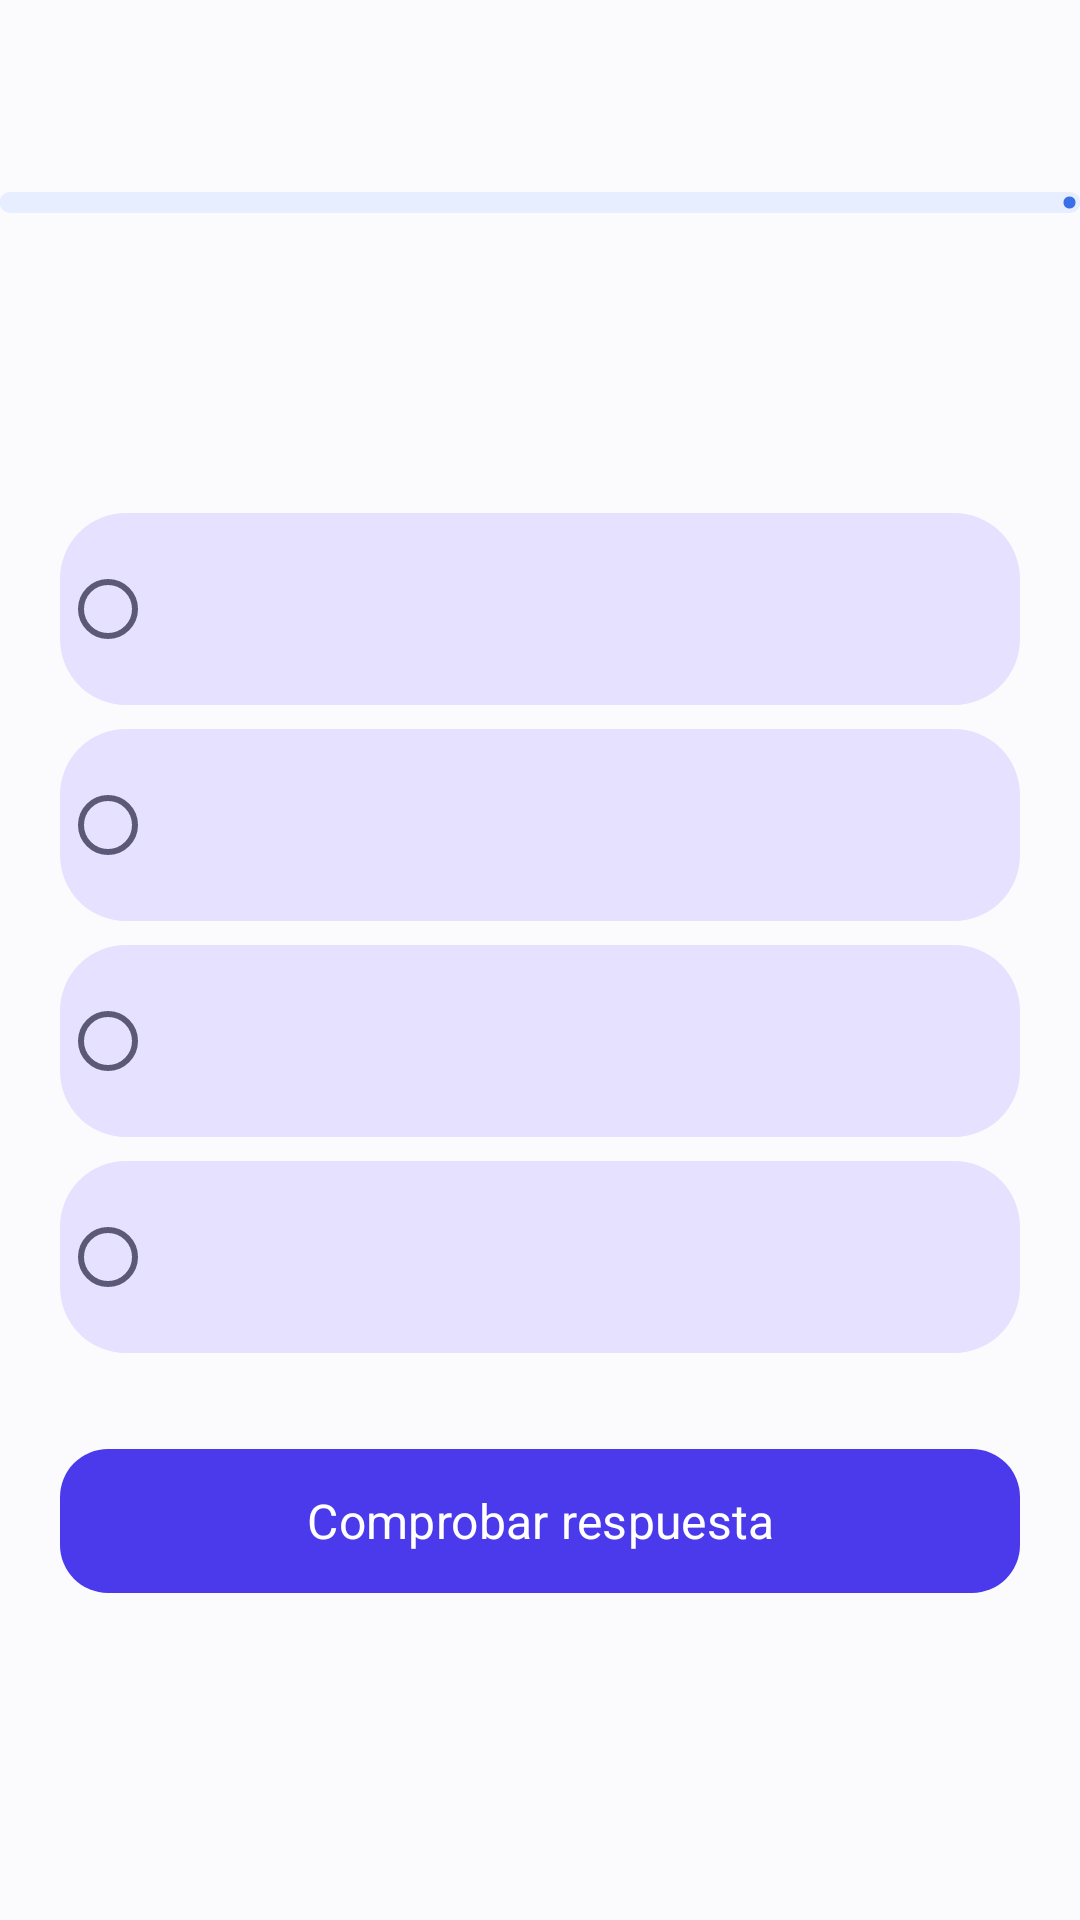

Produce the Android XML layout that renders to this screen, including the resource entries it uses.
<!-- AndroidManifest.xml: application theme Theme.Dubalin -->
<!-- res/layout/fragment_astronomia_quiz.xml -->
<?xml version="1.0" encoding="utf-8"?>
<LinearLayout xmlns:android="http://schemas.android.com/apk/res/android"
    xmlns:app="http://schemas.android.com/apk/res-auto"
    android:layout_width="match_parent"
    android:layout_height="match_parent"
    android:background="@color/dubalin_canvas"
    android:orientation="vertical">

    <com.google.android.material.appbar.MaterialToolbar
        android:id="@+id/quiz_toolbar"
        android:layout_width="match_parent"
        android:layout_height="wrap_content"
        android:minHeight="?attr/actionBarSize"
        android:title="@string/astronomy_quiz_title"
        app:navigationContentDescription="@string/action_back"
        app:navigationIcon="@drawable/ic_arrow_back"
        app:navigationIconTint="?attr/colorOnSurface" />

    <com.google.android.material.progressindicator.LinearProgressIndicator
        android:id="@+id/quiz_progress"
        android:layout_width="match_parent"
        android:layout_height="wrap_content"
        android:progress="20"
        app:indicatorColor="@color/astronomy_blue"
        app:trackColor="@color/astronomy_blue_soft"
        app:trackCornerRadius="4dp"
        app:trackThickness="7dp" />

    <FrameLayout
        android:layout_width="match_parent"
        android:layout_height="0dp"
        android:layout_weight="1">

        <androidx.core.widget.NestedScrollView
            android:id="@+id/quiz_content"
            android:layout_width="match_parent"
            android:layout_height="match_parent"
            android:fillViewport="true">

            <LinearLayout
                android:layout_width="match_parent"
                android:layout_height="wrap_content"
                android:orientation="vertical"
                android:padding="20dp">

                <TextView
                    android:id="@+id/quiz_counter"
                    android:layout_width="match_parent"
                    android:layout_height="wrap_content"
                    android:textColor="@color/astronomy_blue"
                    android:textSize="13sp"
                    android:textStyle="bold" />

                <TextView
                    android:id="@+id/quiz_question"
                    android:layout_width="match_parent"
                    android:layout_height="wrap_content"
                    android:layout_marginTop="10dp"
                    android:textColor="@color/dubalin_ink"
                    android:textSize="24sp"
                    android:textStyle="bold" />

                <RadioGroup
                    android:id="@+id/quiz_options"
                    android:layout_width="match_parent"
                    android:layout_height="wrap_content"
                    android:layout_marginTop="20dp"
                    android:orientation="vertical">

                    <com.google.android.material.radiobutton.MaterialRadioButton
                        android:id="@+id/option_a"
                        style="@style/Widget.Dubalin.QuizOption" />

                    <com.google.android.material.radiobutton.MaterialRadioButton
                        android:id="@+id/option_b"
                        style="@style/Widget.Dubalin.QuizOption" />

                    <com.google.android.material.radiobutton.MaterialRadioButton
                        android:id="@+id/option_c"
                        style="@style/Widget.Dubalin.QuizOption" />

                    <com.google.android.material.radiobutton.MaterialRadioButton
                        android:id="@+id/option_d"
                        style="@style/Widget.Dubalin.QuizOption" />
                </RadioGroup>

                <TextView
                    android:id="@+id/quiz_feedback"
                    android:layout_width="match_parent"
                    android:layout_height="wrap_content"
                    android:layout_marginTop="18dp"
                    android:background="@drawable/bg_info_panel"
                    android:lineSpacingExtra="2dp"
                    android:padding="16dp"
                    android:textColor="@color/dubalin_ink"
                    android:textSize="14sp"
                    android:visibility="gone" />

                <ProgressBar
                    android:id="@+id/quiz_saving"
                    android:layout_width="wrap_content"
                    android:layout_height="wrap_content"
                    android:layout_gravity="center_horizontal"
                    android:layout_marginTop="12dp"
                    android:visibility="gone" />

                <com.google.android.material.button.MaterialButton
                    android:id="@+id/button_quiz_action"
                    style="@style/Widget.Dubalin.Button"
                    android:layout_width="match_parent"
                    android:layout_height="wrap_content"
                    android:layout_marginTop="20dp"
                    android:text="@string/astronomy_check_answer" />
            </LinearLayout>
        </androidx.core.widget.NestedScrollView>

        <androidx.core.widget.NestedScrollView
            android:id="@+id/quiz_result"
            android:layout_width="match_parent"
            android:layout_height="match_parent"
            android:fillViewport="true"
            android:visibility="gone">

            <LinearLayout
                android:layout_width="match_parent"
                android:layout_height="wrap_content"
                android:gravity="center_horizontal"
                android:orientation="vertical"
                android:padding="28dp">

                <TextView
                    android:id="@+id/result_icon"
                    android:layout_width="88dp"
                    android:layout_height="88dp"
                    android:background="@drawable/bg_icon_tile"
                    android:backgroundTint="@color/astronomy_star_soft"
                    android:gravity="center"
                    android:textSize="44sp" />

                <TextView
                    android:id="@+id/result_title"
                    android:layout_width="match_parent"
                    android:layout_height="wrap_content"
                    android:layout_marginTop="22dp"
                    android:gravity="center"
                    android:textColor="@color/dubalin_ink"
                    android:textSize="26sp"
                    android:textStyle="bold" />

                <TextView
                    android:id="@+id/result_score"
                    android:layout_width="match_parent"
                    android:layout_height="wrap_content"
                    android:layout_marginTop="10dp"
                    android:gravity="center"
                    android:textColor="@color/astronomy_blue"
                    android:textSize="18sp"
                    android:textStyle="bold" />

                <TextView
                    android:id="@+id/result_description"
                    android:layout_width="match_parent"
                    android:layout_height="wrap_content"
                    android:layout_marginTop="12dp"
                    android:gravity="center"
                    android:lineSpacingExtra="3dp"
                    android:textColor="@color/dubalin_ink_soft"
                    android:textSize="16sp" />

                <com.google.android.material.button.MaterialButton
                    android:id="@+id/button_quiz_finish"
                    style="@style/Widget.Dubalin.Button"
                    android:layout_width="match_parent"
                    android:layout_height="wrap_content"
                    android:layout_marginTop="28dp"
                    android:text="@string/astronomy_back_to_route" />

                <com.google.android.material.button.MaterialButton
                    android:id="@+id/button_quiz_retry"
                    style="@style/Widget.Dubalin.Button.Outlined"
                    android:layout_width="match_parent"
                    android:layout_height="wrap_content"
                    android:layout_marginTop="10dp"
                    android:text="@string/astronomy_retry_exam" />
            </LinearLayout>
        </androidx.core.widget.NestedScrollView>
    </FrameLayout>
</LinearLayout>
<!-- resources referenced by this layout -->
<resources>
  <color name="astronomy_blue">#3B6FE8</color>
  <color name="astronomy_blue_soft">#E7EEFF</color>
  <color name="astronomy_star_soft">#FFF2C5</color>
  <color name="dubalin_canvas">#FBFBFE</color>
  <color name="dubalin_ink">#211F3D</color>
  <color name="dubalin_ink_soft">#5B5878</color>
  <!-- drawable bg_info_panel (drawable) -->
  <shape xmlns:android="http://schemas.android.com/apk/res/android"><solid android:color="@color/dubalin_primary_soft"/><corners android:radius="22dp"/></shape>
  <string name="action_back">Volver</string>
  <string name="astronomy_back_to_route">Volver a la ruta</string>
  <string name="astronomy_check_answer">Comprobar respuesta</string>
  <string name="astronomy_quiz_title">Evaluación del Nivel 0</string>
  <string name="astronomy_retry_exam">Intentar nuevamente</string>
  <style name="Widget.Dubalin.Button" parent="Widget.Material3.Button">
          <item name="cornerRadius">16dp</item>
          <item name="android:minHeight">56dp</item>
          <item name="android:textAllCaps">false</item>
          <item name="android:textSize">16sp</item>
          <item name="backgroundTint">@color/button_primary</item>
          <item name="android:stateListAnimator">@animator/button_press</item>
      </style>
  <style name="Widget.Dubalin.Button.Outlined" parent="Widget.Material3.Button.OutlinedButton">
          <item name="cornerRadius">16dp</item>
          <item name="android:minHeight">56dp</item>
          <item name="android:textAllCaps">false</item>
          <item name="android:stateListAnimator">@animator/button_press</item>
      </style>
  <style name="Widget.Dubalin.QuizOption" parent="Widget.Material3.CompoundButton.RadioButton">
          <item name="android:layout_width">match_parent</item>
          <item name="android:layout_height">wrap_content</item>
          <item name="android:minHeight">64dp</item>
          <item name="android:layout_marginBottom">8dp</item>
          <item name="android:background">@drawable/bg_info_panel</item>
          <item name="android:padding">14dp</item>
          <item name="android:textColor">@color/dubalin_ink</item>
          <item name="android:textSize">15sp</item>
      </style>
  <color name="dubalin_primary_soft">#E5E1FF</color>
  <color name="md_primary">#4A3AEB</color>
  <color name="md_on_primary">#FFFFFF</color>
  <color name="md_primary_container">#E4E1FF</color>
  <color name="md_on_primary_container">#2E238F</color>
  <color name="md_secondary">#5B5D72</color>
  <color name="md_on_secondary">#FFFFFF</color>
  <color name="md_secondary_container">#DFE1F9</color>
  <color name="md_on_secondary_container">#181A2C</color>
  <color name="md_background">#FBFBFE</color>
  <color name="md_on_background">#211F3D</color>
  <color name="md_surface">#FFFFFF</color>
  <color name="md_on_surface">#211F3D</color>
  <color name="md_surface_variant">#E3E1EC</color>
  <color name="md_on_surface_variant">#5B5878</color>
  <color name="md_outline">#DCD9F1</color>
  <color name="md_error">#BA1A1A</color>
  <color name="md_on_error">#FFFFFF</color>
  <color name="md_error_container">#FFDAD6</color>
  <color name="md_on_error_container">#410002</color>
  <style name="Widget.Dubalin.CardView" parent="Widget.Material3.CardView.Elevated">
          <item name="cardCornerRadius">@dimen/card_corner_radius</item>
          <item name="cardElevation">0dp</item>
          <item name="strokeWidth">1dp</item>
          <item name="strokeColor">@color/dubalin_line</item>
          <item name="cardBackgroundColor">@color/md_surface</item>
      </style>
  <dimen name="card_corner_radius">24dp</dimen>
  <color name="dubalin_line">#E2DFF4</color>
</resources>
